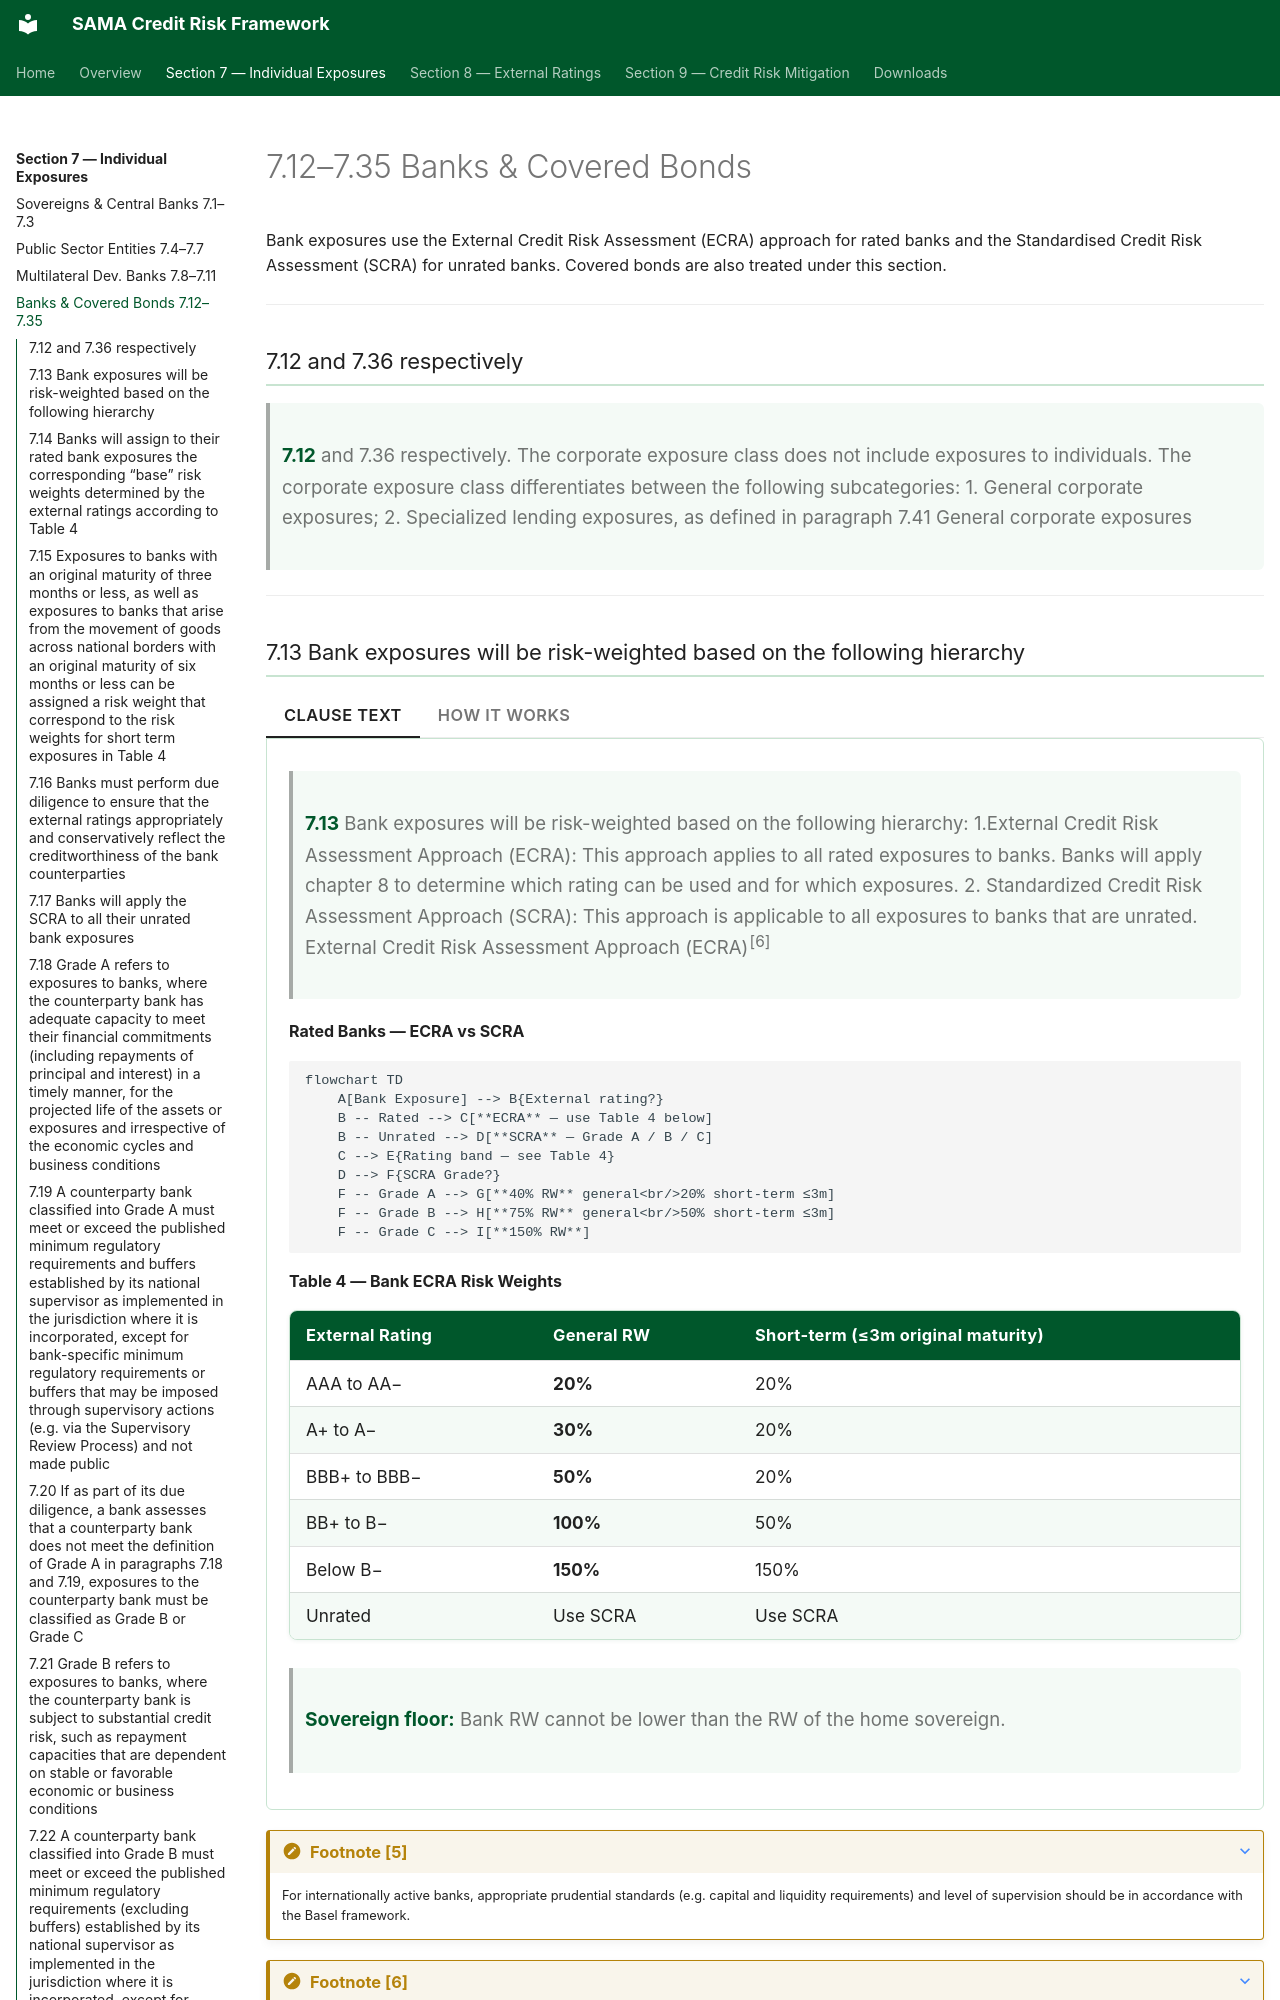

repository: umairmohsin/Credit_Risk_regulation · page: section-7/7-4-banks/index.html · generator: mkdocs

# 7.12–7.35 Banks & Covered Bonds

Bank exposures use the External Credit Risk Assessment (ECRA) approach for rated banks and the Standardised Credit Risk Assessment (SCRA) for unrated banks. Covered bonds are also treated under this section.

---

### 7.12 and 7.36 respectively { #clause-7-12 }

> **7.12** and 7.36 respectively. The corporate exposure class does not include exposures to individuals. The corporate exposure class differentiates between the following subcategories:
> 1. General corporate exposures;
> 2. Specialized lending exposures, as defined in paragraph 7.41 General corporate exposures

---

### 7.13 Bank exposures will be risk-weighted based on the following hierarchy { #clause-7-13 }

=== "Clause Text"
    > **7.13** Bank exposures will be risk-weighted based on the following hierarchy: 1.External Credit Risk Assessment Approach (ECRA): This approach applies to all rated exposures to banks. Banks will apply chapter 8 to determine which rating can be used and for which exposures.
    > 2. Standardized Credit Risk Assessment Approach (SCRA): This approach is applicable to all exposures to banks that are unrated. External Credit Risk Assessment Approach (ECRA)<sup>[6]</sup>

=== "How it works"
    **Rated Banks — ECRA vs SCRA**

    ```mermaid
    flowchart TD
        A[Bank Exposure] --> B{External rating?}
        B -- Rated --> C[**ECRA** — use Table 4 below]
        B -- Unrated --> D[**SCRA** — Grade A / B / C]
        C --> E{Rating band — see Table 4}
        D --> F{SCRA Grade?}
        F -- Grade A --> G[**40% RW** general<br/>20% short-term ≤3m]
        F -- Grade B --> H[**75% RW** general<br/>50% short-term ≤3m]
        F -- Grade C --> I[**150% RW**]
    ```

    **Table 4 — Bank ECRA Risk Weights**

    | External Rating | General RW | Short-term (≤3m original maturity) |
    |---|---|---|
    | AAA to AA− | **20%** | 20% |
    | A+ to A− | **30%** | 20% |
    | BBB+ to BBB− | **50%** | 20% |
    | BB+ to B− | **100%** | 50% |
    | Below B− | **150%** | 150% |
    | Unrated | Use SCRA | Use SCRA |
    
    > **Sovereign floor:** Bank RW cannot be lower than the RW of the home sovereign.


???+ note "Footnote [5]"
    For internationally active banks, appropriate prudential standards (e.g. capital and liquidity requirements) and level of supervision should be in accordance with the Basel framework.
???+ note "Footnote [6]"
    An exposure is rated from the perspective of a bank if the exposure is rated by a recognized “eligible credit assessment institution” (ECAI) which has been nominated by the bank (i.e. the bank has informed SAMA of its intention to use the ratings of such ECAI for regulatory purposes in a consistent manner paragraph 8.8 In other words, if an external rating exists but the credit rating agency is not a recognized ECAI by SAMA, or the rating has been issued by an ECAI which has not been nominated by the bank, the exposure would be considered as being unrated from the perspective of the bank

---
